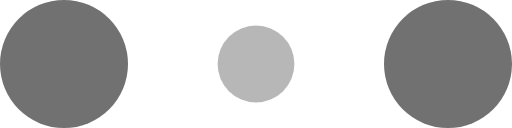
t = 0.00 s
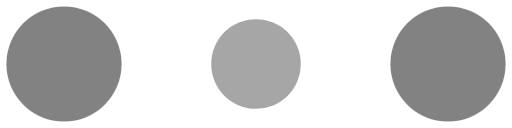
t = 0.10 s
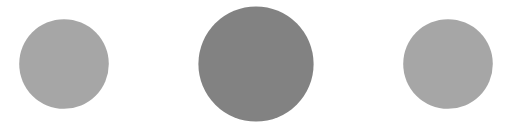
t = 0.30 s
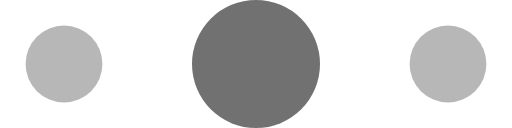
t = 0.40 s
t = 0.50 s: frame unchanged from t = 0.30 s, image omitted
t = 0.70 s: frame unchanged from t = 0.10 s, image omitted

The animated SVG that drew these frames (rendered in a browser with its animation timeline set to each time). Animation: 6 SMIL elements (animate=6); one cycle of 0.80 s, repeats indefinitely.

<!-- By Sam Herbert (@sherb), for everyone. More @ http://goo.gl/7AJzbL -->
<svg width="120" height="30" viewBox="0 0 120 30" xmlns="http://www.w3.org/2000/svg" fill="#717171">
    <circle cx="15" cy="15" r="15">
        <animate attributeName="r" from="15" to="15"
                 begin="0s" dur="0.8s"
                 values="15;9;15" calcMode="linear"
                 repeatCount="indefinite" />
        <animate attributeName="fill-opacity" from="1" to="1"
                 begin="0s" dur="0.8s"
                 values="1;.5;1" calcMode="linear"
                 repeatCount="indefinite" />
    </circle>
    <circle cx="60" cy="15" r="9" fill-opacity="0.3">
        <animate attributeName="r" from="9" to="9"
                 begin="0s" dur="0.8s"
                 values="9;15;9" calcMode="linear"
                 repeatCount="indefinite" />
        <animate attributeName="fill-opacity" from="0.5" to="0.5"
                 begin="0s" dur="0.8s"
                 values=".5;1;.5" calcMode="linear"
                 repeatCount="indefinite" />
    </circle>
    <circle cx="105" cy="15" r="15">
        <animate attributeName="r" from="15" to="15"
                 begin="0s" dur="0.8s"
                 values="15;9;15" calcMode="linear"
                 repeatCount="indefinite" />
        <animate attributeName="fill-opacity" from="1" to="1"
                 begin="0s" dur="0.8s"
                 values="1;.5;1" calcMode="linear"
                 repeatCount="indefinite" />
    </circle>
</svg>
